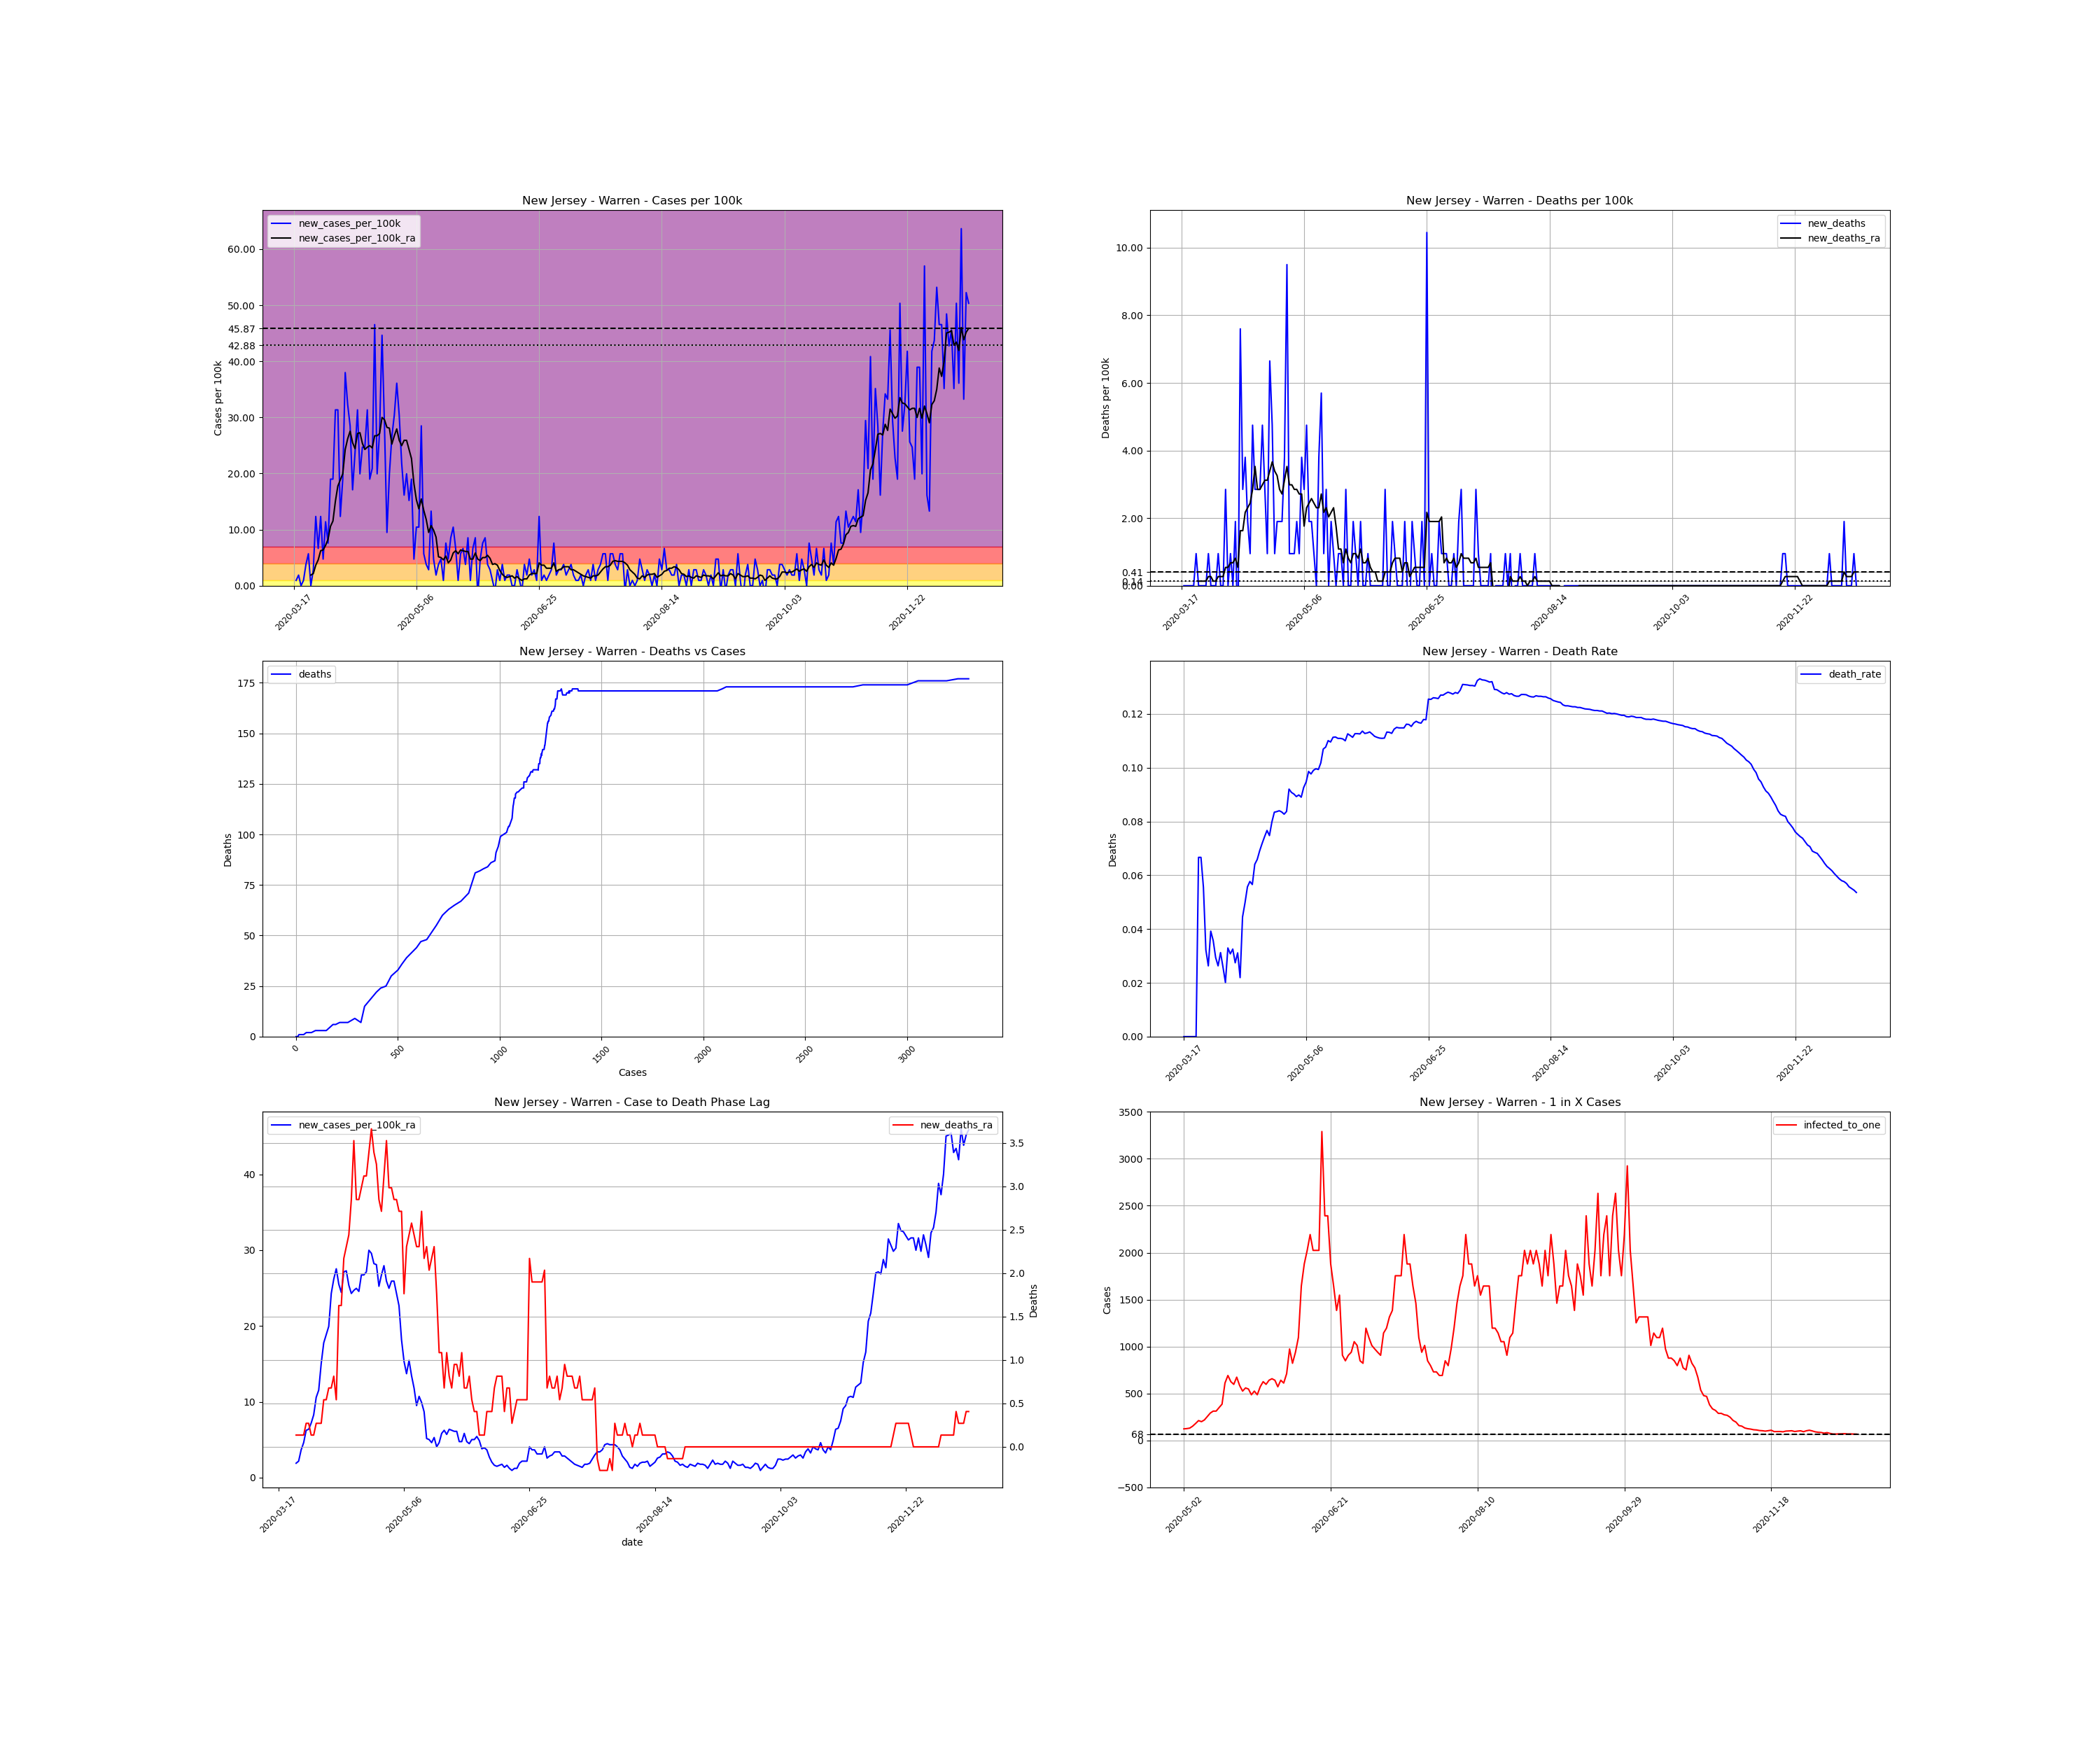

Data behind this chart, as committed beside it:
, date, county, state, fips, cases, deaths, COUNTY, STNAME, CTYNAME, POPESTIMATE2019, cases_per_100k, deaths_per_100k, death_rate, new_cases, new_cases_per_100k, new_deaths, new_cases_per_100k_ra, new_deaths_ra, active_cases, infected_to_one
142265, 2020-03-17, Warren, New Jersey, 34041, 1, 0.0, 41, New Jersey, Warren, 105267, 0.95, 0.0, 0.0, , , , , , , 
142266, 2020-03-18, Warren, New Jersey, 34041, 2, 0.0, 41, New Jersey, Warren, 105267, 1.9, 0.0, 0.0, 1.0, 0.95, 0.0, , , , 
142267, 2020-03-19, Warren, New Jersey, 34041, 4, 0.0, 41, New Jersey, Warren, 105267, 3.8, 0.0, 0.0, 2.0, 1.9, 0.0, , , , 
142268, 2020-03-20, Warren, New Jersey, 34041, 4, 0.0, 41, New Jersey, Warren, 105267, 3.8, 0.0, 0.0, 0.0, 0.0, 0.0, , , , 
142269, 2020-03-21, Warren, New Jersey, 34041, 5, 0.0, 41, New Jersey, Warren, 105267, 4.75, 0.0, 0.0, 1.0, 0.95, 0.0, , , , 
142270, 2020-03-22, Warren, New Jersey, 34041, 9, 0.0, 41, New Jersey, Warren, 105267, 8.55, 0.0, 0.0, 4.0, 3.8, 0.0, , , , 
142271, 2020-03-23, Warren, New Jersey, 34041, 15, 1.0, 41, New Jersey, Warren, 105267, 14.25, 0.95, 0.06667, 6.0, 5.7, 0.95, , , , 
142272, 2020-03-24, Warren, New Jersey, 34041, 15, 1.0, 41, New Jersey, Warren, 105267, 14.25, 0.95, 0.06667, 0.0, 0.0, 0.0, 1.9, 0.1357, , 
142273, 2020-03-25, Warren, New Jersey, 34041, 18, 1.0, 41, New Jersey, Warren, 105267, 17.1, 0.95, 0.05556, 3.0, 2.85, 0.0, 2.171, 0.1357, 17.0, 1548
142274, 2020-03-26, Warren, New Jersey, 34041, 31, 1.0, 41, New Jersey, Warren, 105267, 29.45, 0.95, 0.03226, 13.0, 12.35, 0.0, 3.664, 0.1357, 29.0, 907.5
142275, 2020-03-27, Warren, New Jersey, 34041, 38, 1.0, 41, New Jersey, Warren, 105267, 36.1, 0.95, 0.02632, 7.0, 6.65, 0.0, 4.614, 0.1357, 34.0, 774
142276, 2020-03-28, Warren, New Jersey, 34041, 51, 2.0, 41, New Jersey, Warren, 105267, 48.45, 1.9, 0.03922, 13.0, 12.35, 0.95, 6.243, 0.2714, 47.0, 559.9
142277, 2020-03-29, Warren, New Jersey, 34041, 56, 2.0, 41, New Jersey, Warren, 105267, 53.2, 1.9, 0.03571, 5.0, 4.75, 0.0, 6.378, 0.2714, 51.0, 516
142278, 2020-03-30, Warren, New Jersey, 34041, 68, 2.0, 41, New Jersey, Warren, 105267, 64.6, 1.9, 0.02941, 12.0, 11.4, 0.0, 7.193, 0.1357, 59.0, 446
142279, 2020-03-31, Warren, New Jersey, 34041, 76, 2.0, 41, New Jersey, Warren, 105267, 72.2, 1.9, 0.02632, 8.0, 7.6, 0.0, 8.278, 0.1357, 61.0, 431.4
142280, 2020-04-01, Warren, New Jersey, 34041, 96, 3.0, 41, New Jersey, Warren, 105267, 91.2, 2.85, 0.03125, 20.0, 19, 0.95, 10.59, 0.2714, 81.0, 324.9
142281, 2020-04-02, Warren, New Jersey, 34041, 116, 3.0, 41, New Jersey, Warren, 105267, 110.2, 2.85, 0.02586, 20.0, 19, 0.0, 11.54, 0.2714, 98.0, 268.5
142282, 2020-04-03, Warren, New Jersey, 34041, 149, 3.0, 41, New Jersey, Warren, 105267, 141.5, 2.85, 0.02013, 33.0, 31.35, 0.0, 15.06, 0.2714, 118.0, 223
142283, 2020-04-04, Warren, New Jersey, 34041, 182, 6.0, 41, New Jersey, Warren, 105267, 172.9, 5.7, 0.03297, 33.0, 31.35, 2.85, 17.78, 0.5428, 144.0, 182.8
142284, 2020-04-05, Warren, New Jersey, 34041, 195, 6.0, 41, New Jersey, Warren, 105267, 185.2, 5.7, 0.03077, 13.0, 12.35, 0.0, 18.86, 0.5428, 144.0, 182.8
142285, 2020-04-06, Warren, New Jersey, 34041, 215, 7.0, 41, New Jersey, Warren, 105267, 204.2, 6.65, 0.03256, 20.0, 19, 0.95, 19.95, 0.6785, 159.0, 165.5
142286, 2020-04-07, Warren, New Jersey, 34041, 255, 7.0, 41, New Jersey, Warren, 105267, 242.2, 6.65, 0.02745, 40.0, 38, 0.0, 24.29, 0.6785, 187.0, 140.7
142287, 2020-04-08, Warren, New Jersey, 34041, 289, 9.0, 41, New Jersey, Warren, 105267, 274.5, 8.55, 0.03114, 34.0, 32.3, 1.9, 26.19, 0.8143, 213.0, 123.6
142288, 2020-04-09, Warren, New Jersey, 34041, 319, 7.0, 41, New Jersey, Warren, 105267, 303, 6.65, 0.02194, 30.0, 28.5, -1.9, 27.55, 0.5428, 223.0, 118
142289, 2020-04-10, Warren, New Jersey, 34041, 337, 15.0, 41, New Jersey, Warren, 105267, 320.1, 14.25, 0.04451, 18.0, 17.1, 7.6, 25.51, 1.629, 221.0, 119.1
142290, 2020-04-11, Warren, New Jersey, 34041, 362, 18.0, 41, New Jersey, Warren, 105267, 343.9, 17.1, 0.04972, 25.0, 23.75, 2.85, 24.43, 1.629, 213.0, 123.6
142291, 2020-04-12, Warren, New Jersey, 34041, 395, 22.0, 41, New Jersey, Warren, 105267, 375.2, 20.9, 0.0557, 33.0, 31.35, 3.8, 27.14, 2.171, 213.0, 123.6
142292, 2020-04-13, Warren, New Jersey, 34041, 416, 24.0, 41, New Jersey, Warren, 105267, 395.2, 22.8, 0.05769, 21.0, 19.95, 1.9, 27.28, 2.307, 221.0, 119.1
142293, 2020-04-14, Warren, New Jersey, 34041, 442, 25.0, 41, New Jersey, Warren, 105267, 419.9, 23.75, 0.05656, 26.0, 24.7, 0.95, 25.38, 2.443, 227.0, 115.9
142294, 2020-04-15, Warren, New Jersey, 34041, 468, 30.0, 41, New Jersey, Warren, 105267, 444.6, 28.5, 0.0641, 26.0, 24.7, 4.75, 24.29, 2.85, 213.0, 123.6
142295, 2020-04-16, Warren, New Jersey, 34041, 501, 33.0, 41, New Jersey, Warren, 105267, 475.9, 31.35, 0.06587, 33.0, 31.35, 2.85, 24.7, 3.528, 212.0, 124.1
142296, 2020-04-17, Warren, New Jersey, 34041, 521, 36.0, 41, New Jersey, Warren, 105267, 494.9, 34.2, 0.0691, 20.0, 19, 2.85, 24.97, 2.85, 202.0, 130.3
142297, 2020-04-18, Warren, New Jersey, 34041, 543, 39.0, 41, New Jersey, Warren, 105267, 515.8, 37.05, 0.07182, 22.0, 20.9, 2.85, 24.56, 2.85, 206.0, 127.8
142298, 2020-04-19, Warren, New Jersey, 34041, 592, 44.0, 41, New Jersey, Warren, 105267, 562.4, 41.8, 0.07432, 49.0, 46.55, 4.75, 26.73, 2.986, 230.0, 114.4
142299, 2020-04-20, Warren, New Jersey, 34041, 613, 47.0, 41, New Jersey, Warren, 105267, 582.3, 44.65, 0.07667, 21.0, 19.95, 2.85, 26.73, 3.121, 218.0, 120.7
142300, 2020-04-21, Warren, New Jersey, 34041, 642, 48.0, 41, New Jersey, Warren, 105267, 609.9, 45.6, 0.07477, 29.0, 27.55, 0.95, 27.14, 3.121, 226.0, 116.4
142301, 2020-04-22, Warren, New Jersey, 34041, 689, 55.0, 41, New Jersey, Warren, 105267, 654.5, 52.25, 0.07983, 47.0, 44.65, 6.65, 29.99, 3.393, 247.0, 106.5
142302, 2020-04-23, Warren, New Jersey, 34041, 719, 60.0, 41, New Jersey, Warren, 105267, 683, 57, 0.08345, 30.0, 28.5, 4.75, 29.58, 3.664, 251.0, 104.8
142303, 2020-04-24, Warren, New Jersey, 34041, 729, 61.0, 41, New Jersey, Warren, 105267, 692.5, 57.95, 0.08368, 10.0, 9.5, 0.95, 28.23, 3.393, 228.0, 115.4
142304, 2020-04-25, Warren, New Jersey, 34041, 750, 63.0, 41, New Jersey, Warren, 105267, 712.5, 59.85, 0.084, 21.0, 19.95, 1.9, 28.09, 3.257, 229.0, 114.9
142305, 2020-04-26, Warren, New Jersey, 34041, 778, 65.0, 41, New Jersey, Warren, 105267, 739.1, 61.75, 0.08355, 28.0, 26.6, 1.9, 25.24, 2.85, 235.0, 112
142306, 2020-04-27, Warren, New Jersey, 34041, 810, 67.0, 41, New Jersey, Warren, 105267, 769.5, 63.65, 0.08272, 32.0, 30.4, 1.9, 26.73, 2.714, 218.0, 120.7
142307, 2020-04-28, Warren, New Jersey, 34041, 848, 71.0, 41, New Jersey, Warren, 105267, 805.6, 67.45, 0.08373, 38.0, 36.1, 3.8, 27.96, 3.121, 235.0, 112
142308, 2020-04-29, Warren, New Jersey, 34041, 880, 81.0, 41, New Jersey, Warren, 105267, 836, 76.95, 0.09205, 32.0, 30.4, 9.5, 25.92, 3.528, 238.0, 110.6
142309, 2020-04-30, Warren, New Jersey, 34041, 903, 82.0, 41, New Jersey, Warren, 105267, 857.8, 77.9, 0.09081, 23.0, 21.85, 0.95, 24.97, 2.986, 214.0, 123
142310, 2020-05-01, Warren, New Jersey, 34041, 920, 83.0, 41, New Jersey, Warren, 105267, 874, 78.85, 0.09022, 17.0, 16.15, 0.95, 25.92, 2.986, 201.0, 130.9
142311, 2020-05-02, Warren, New Jersey, 34041, 941, 84.0, 41, New Jersey, Warren, 105267, 893.9, 79.8, 0.08927, 21.0, 19.95, 0.95, 25.92, 2.85, 212.0, 124.1
142312, 2020-05-03, Warren, New Jersey, 34041, 957, 86.0, 41, New Jersey, Warren, 105267, 909.1, 81.7, 0.08986, 16.0, 15.2, 1.9, 24.29, 2.85, 207.0, 127.1
142313, 2020-05-04, Warren, New Jersey, 34041, 977, 87.0, 41, New Jersey, Warren, 105267, 928.1, 82.65, 0.08905, 20.0, 19, 0.95, 22.66, 2.714, 199.0, 132.2
142314, 2020-05-05, Warren, New Jersey, 34041, 982, 91.0, 41, New Jersey, Warren, 105267, 932.9, 86.45, 0.09267, 5.0, 4.75, 3.8, 18.19, 2.714, 172.0, 153
142315, 2020-05-06, Warren, New Jersey, 34041, 993, 94.0, 41, New Jersey, Warren, 105267, 943.3, 89.3, 0.09466, 11.0, 10.45, 2.85, 15.34, 1.764, 145.0, 181.5
142316, 2020-05-07, Warren, New Jersey, 34041, 1004, 99.0, 41, New Jersey, Warren, 105267, 953.8, 94.05, 0.09861, 11.0, 10.45, 4.75, 13.71, 2.307, 124.0, 212.2
142317, 2020-05-08, Warren, New Jersey, 34041, 1034, 101.0, 41, New Jersey, Warren, 105267, 982.3, 95.95, 0.09768, 30.0, 28.5, 1.9, 15.47, 2.443, 131.0, 200.9
142318, 2020-05-09, Warren, New Jersey, 34041, 1040, 103.0, 41, New Jersey, Warren, 105267, 988, 97.85, 0.09904, 6.0, 5.7, 1.9, 13.44, 2.578, 120.0, 219.3
142319, 2020-05-10, Warren, New Jersey, 34041, 1044, 104.0, 41, New Jersey, Warren, 105267, 991.8, 98.8, 0.09962, 4.0, 3.8, 0.95, 11.81, 2.443, 103.0, 255.5
142320, 2020-05-11, Warren, New Jersey, 34041, 1047, 104.0, 41, New Jersey, Warren, 105267, 994.6, 98.8, 0.09933, 3.0, 2.85, 0.0, 9.5, 2.307, 90.0, 292.4
142321, 2020-05-12, Warren, New Jersey, 34041, 1061, 108.0, 41, New Jersey, Warren, 105267, 1008, 102.6, 0.1018, 14.0, 13.3, 3.8, 10.72, 2.307, 84.0, 313.3
142322, 2020-05-13, Warren, New Jersey, 34041, 1066, 114.0, 41, New Jersey, Warren, 105267, 1013, 108.3, 0.1069, 5.0, 4.75, 5.7, 9.907, 2.714, 84.0, 313.3
142323, 2020-05-14, Warren, New Jersey, 34041, 1068, 115.0, 41, New Jersey, Warren, 105267, 1015, 109.2, 0.1077, 2.0, 1.9, 0.95, 8.685, 2.171, 75.0, 350.9
142324, 2020-05-15, Warren, New Jersey, 34041, 1072, 118.0, 41, New Jersey, Warren, 105267, 1018, 112.1, 0.1101, 4.0, 3.8, 2.85, 5.157, 2.307, 68.0, 387
... 216 more rows
